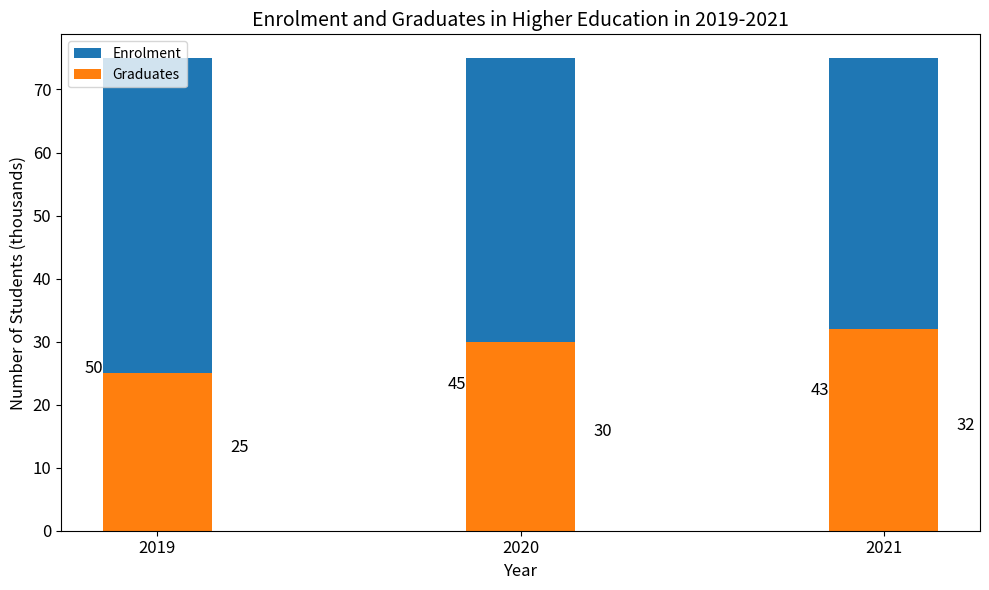

Here is the Python script that generated this plot: (Note: this script raises an exception after producing the figure.)


import matplotlib.pyplot as plt

fig = plt.figure(figsize=(10,6)) 
ax = fig.add_subplot(111) 

# data
year = [2019,2020,2021]
enrolment = [50,45,43]
graduates = [25,30,32]

# plot
plt.bar(year, enrolment, width=0.3, label='Enrolment', bottom=graduates)
plt.bar(year, graduates, width=0.3, label='Graduates')

# axis
plt.xticks(year, rotation=0, fontsize=12) 
plt.yticks(fontsize=12)
plt.xlabel('Year', fontsize=12)
plt.ylabel('Number of Students (thousands)', fontsize=12)

# legend
plt.legend(loc="upper left")
plt.title('Enrolment and Graduates in Higher Education in 2019-2021', fontsize=14)

# annotate
for x, y in zip(year, enrolment):
    plt.text(x-0.2, y/2, str(y), fontsize=12)
for x, y in zip(year, graduates):
    plt.text(x+0.2, y/2, str(y), fontsize=12)

plt.tight_layout()
plt.savefig(r'Bar Chart/png/125.png')
plt.clf()
